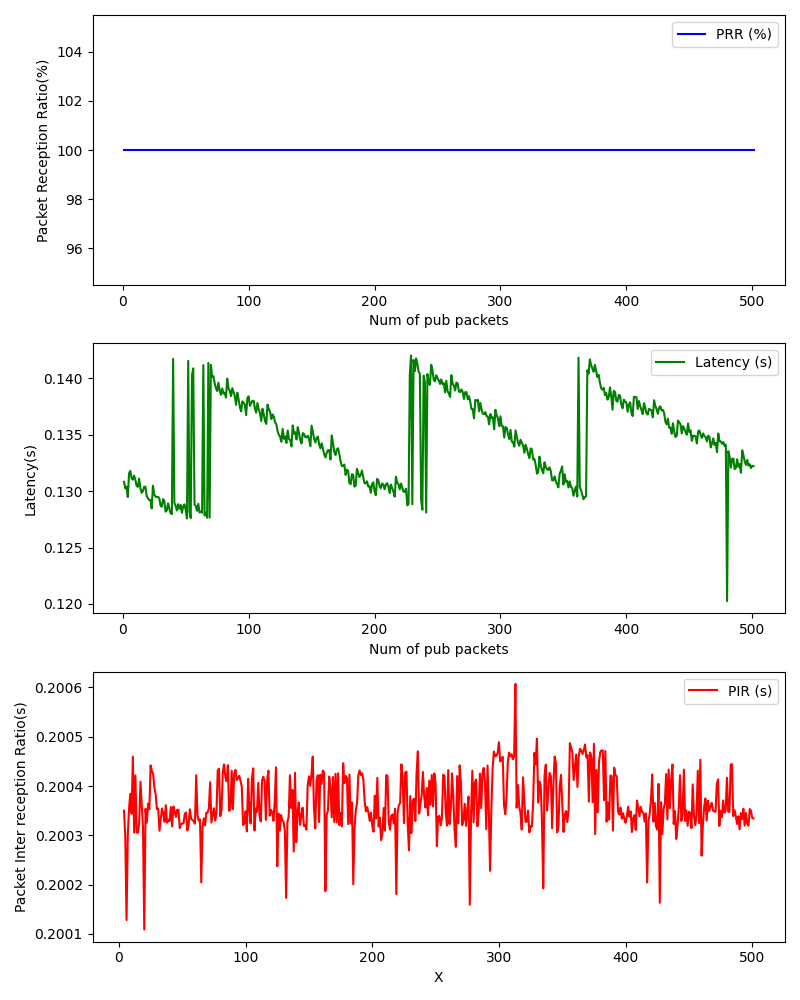

Source data for this figure (header and first rows):
, Num of pub packets, PRR (%), Latency (s), PIR (s)
0, 1, 100.0, 0.1308, 
1, 2, 100.0, 0.1303, 
2, 3, 100.0, 0.1304, 
3, 4, 100.0, 0.1295, 0.2003
4, 5, 100.0, 0.1316, 0.2003
5, 6, 100.0, 0.1318, 0.2001
6, 7, 100.0, 0.1312, 0.2003
7, 8, 100.0, 0.131, 0.2004
8, 9, 100.0, 0.1314, 0.2004
9, 10, 100.0, 0.131, 0.2003
10, 11, 100.0, 0.1305, 0.2005
11, 12, 100.0, 0.1304, 0.2003
12, 13, 100.0, 0.1311, 0.2004
13, 14, 100.0, 0.1303, 0.2003
14, 15, 100.0, 0.1298, 0.2003
15, 16, 100.0, 0.13, 0.2003
16, 17, 100.0, 0.1304, 0.2004
17, 18, 100.0, 0.1304, 0.2004
18, 19, 100.0, 0.1296, 0.2003
19, 20, 100.0, 0.1294, 0.2001
20, 21, 100.0, 0.1292, 0.2004
21, 22, 100.0, 0.1292, 0.2003
22, 23, 100.0, 0.1285, 0.2004
23, 24, 100.0, 0.1305, 0.2004
24, 25, 100.0, 0.1297, 0.2004
25, 26, 100.0, 0.1295, 0.2004
26, 27, 100.0, 0.1295, 0.2004
27, 28, 100.0, 0.1295, 0.2004
28, 29, 100.0, 0.1294, 0.2004
29, 30, 100.0, 0.1287, 0.2004
30, 31, 100.0, 0.1286, 0.2004
31, 32, 100.0, 0.1293, 0.2003
32, 33, 100.0, 0.1291, 0.2003
33, 34, 100.0, 0.1282, 0.2004
34, 35, 100.0, 0.1283, 0.2003
35, 36, 100.0, 0.1289, 0.2003
36, 37, 100.0, 0.1285, 0.2004
37, 38, 100.0, 0.128, 0.2003
38, 39, 100.0, 0.128, 0.2003
39, 40, 100.0, 0.1417, 0.2003
40, 41, 100.0, 0.129, 0.2004
41, 42, 100.0, 0.1287, 0.2003
42, 43, 100.0, 0.1283, 0.2004
43, 44, 100.0, 0.1288, 0.2003
44, 45, 100.0, 0.1284, 0.2003
45, 46, 100.0, 0.1288, 0.2004
46, 47, 100.0, 0.1281, 0.2004
47, 48, 100.0, 0.1287, 0.2003
48, 49, 100.0, 0.1288, 0.2003
49, 50, 100.0, 0.1284, 0.2003
50, 51, 100.0, 0.1276, 0.2003
51, 52, 100.0, 0.1416, 0.2003
52, 53, 100.0, 0.1282, 0.2003
53, 54, 100.0, 0.1276, 0.2003
54, 55, 100.0, 0.1403, 0.2003
55, 56, 100.0, 0.1409, 0.2004
56, 57, 100.0, 0.1288, 0.2003
57, 58, 100.0, 0.1287, 0.2003
58, 59, 100.0, 0.1283, 0.2003
59, 60, 100.0, 0.1289, 0.2003
... 441 more rows
